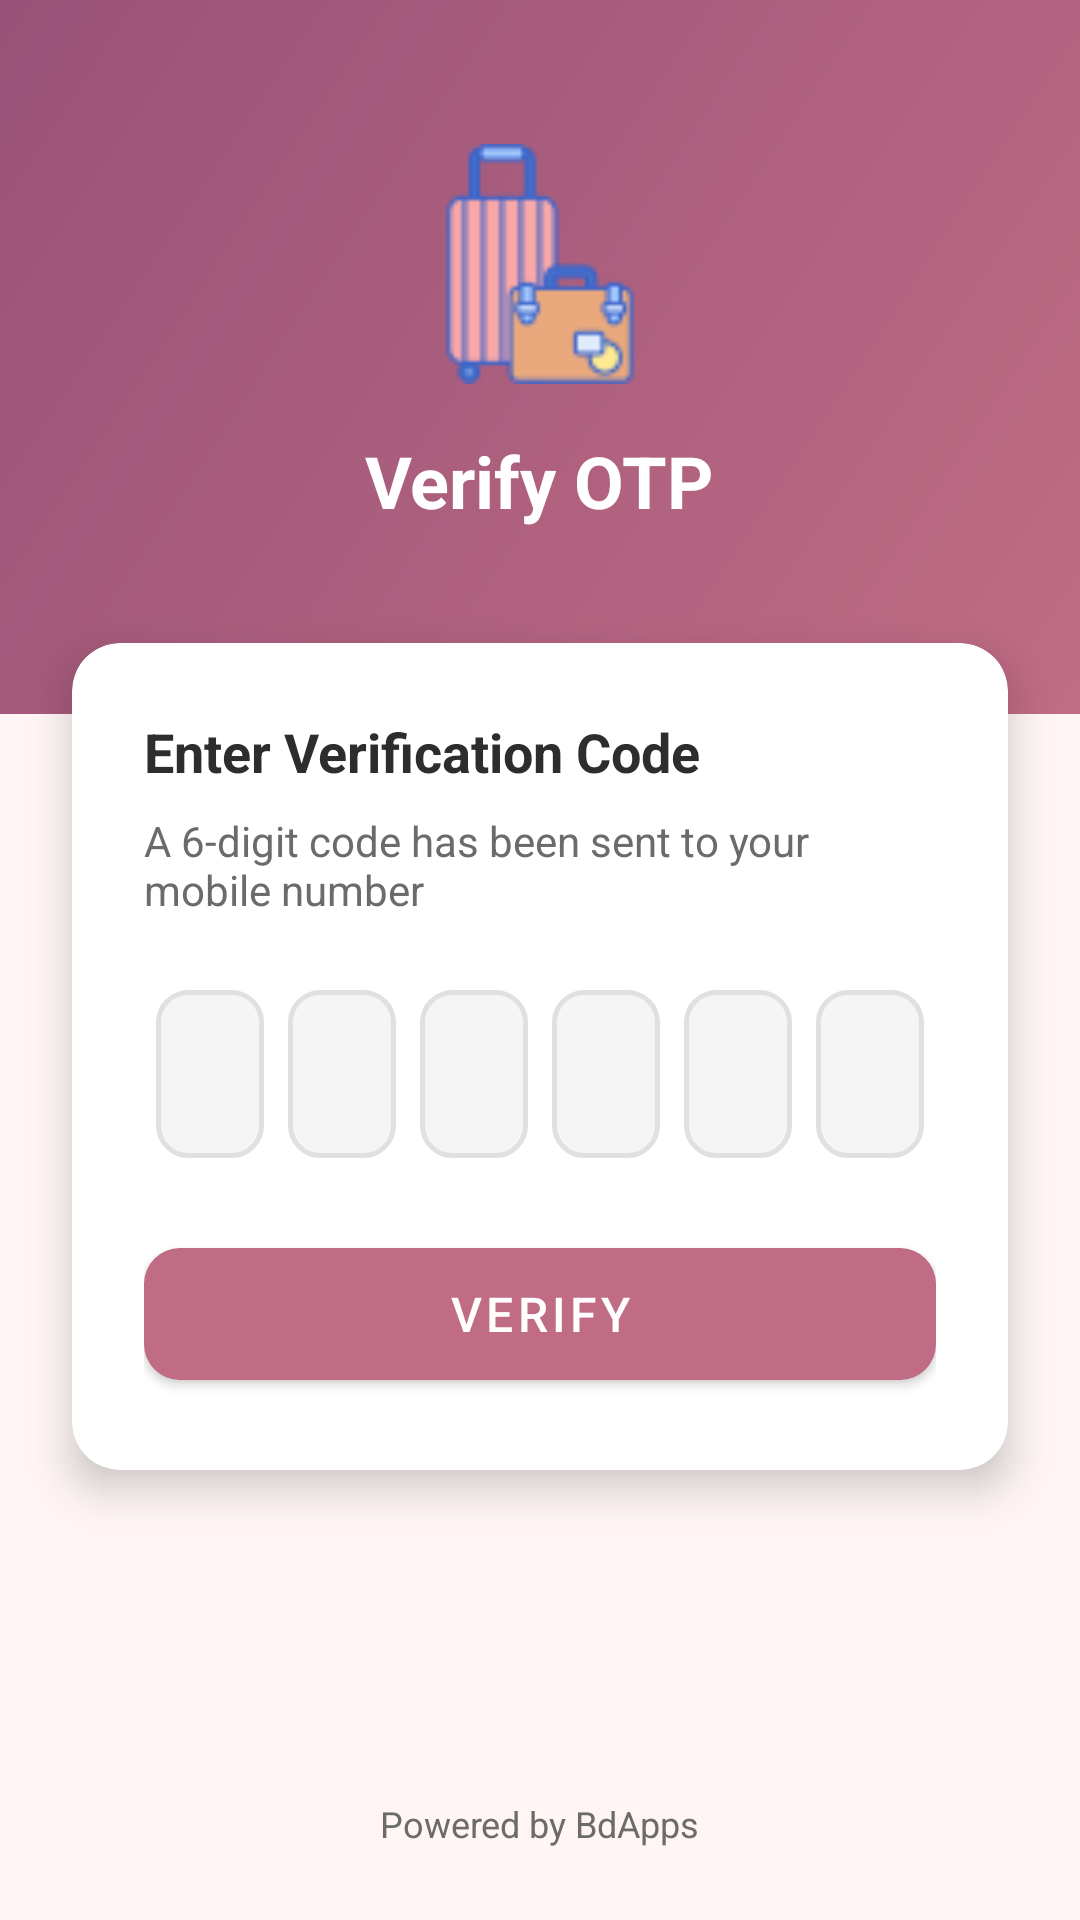

Android layout source for this screen:
<!-- AndroidManifest.xml: activity theme Theme.PackYourBag.WithToolbar -->
<!-- res/layout/activity_otp.xml -->
<?xml version="1.0" encoding="utf-8"?>
<androidx.constraintlayout.widget.ConstraintLayout xmlns:android="http://schemas.android.com/apk/res/android"
    xmlns:app="http://schemas.android.com/apk/res-auto"
    xmlns:tools="http://schemas.android.com/tools"
    android:layout_width="match_parent"
    android:layout_height="match_parent"
    android:background="@color/surface"
    tools:context=".BdApps_Backend.OTPActivity">

    
    <LinearLayout
        android:id="@+id/headerLayout"
        android:layout_width="match_parent"
        android:layout_height="wrap_content"
        android:background="@drawable/bg_toolbar_gradient"
        android:gravity="center"
        android:orientation="vertical"
        android:paddingTop="48dp"
        android:paddingBottom="32dp"
        app:layout_constraintTop_toTopOf="parent">

        <ImageView
            android:layout_width="80dp"
            android:layout_height="80dp"
            android:src="@drawable/app_icon_two"
            android:contentDescription="@string/app_name" />

        <TextView
            android:layout_width="wrap_content"
            android:layout_height="wrap_content"
            android:layout_marginTop="16dp"
            android:text="@string/verify_otp_title"
            android:textColor="@color/white"
            android:textSize="24sp"
            android:textStyle="bold" />

        <TextView
            android:id="@+id/textMobileNumber"
            android:layout_width="wrap_content"
            android:layout_height="wrap_content"
            android:layout_marginTop="8dp"
            android:textColor="@color/white"
            android:textSize="16sp"
            android:alpha="0.9"
            tools:text="+88-01700000000" />
    </LinearLayout>

    
    <com.google.android.material.card.MaterialCardView
        android:layout_width="match_parent"
        android:layout_height="wrap_content"
        android:layout_marginHorizontal="24dp"
        android:layout_marginTop="-24dp"
        app:cardBackgroundColor="@color/surface_card"
        app:cardCornerRadius="16dp"
        app:cardElevation="8dp"
        app:layout_constraintTop_toBottomOf="@id/headerLayout">

        <LinearLayout
            android:layout_width="match_parent"
            android:layout_height="wrap_content"
            android:orientation="vertical"
            android:padding="24dp">

            <TextView
                android:layout_width="wrap_content"
                android:layout_height="wrap_content"
                android:text="@string/enter_otp"
                android:textColor="@color/text_primary"
                android:textSize="18sp"
                android:textStyle="bold" />

            <TextView
                android:layout_width="wrap_content"
                android:layout_height="wrap_content"
                android:layout_marginTop="8dp"
                android:text="@string/otp_sent_message"
                android:textColor="@color/text_secondary"
                android:textSize="14sp" />

            
            <LinearLayout
                android:layout_width="match_parent"
                android:layout_height="wrap_content"
                android:layout_marginTop="24dp"
                android:gravity="center"
                android:orientation="horizontal">

                <EditText
                    android:id="@+id/tvEnterOTP1"
                    android:layout_width="36dp"
                    android:layout_height="56dp"
                    android:layout_marginHorizontal="4dp"
                    android:background="@drawable/bg_otp_input"
                    android:gravity="center"
                    android:inputType="number"
                    android:maxLength="1"
                    android:textColor="@color/text_primary"
                    android:textSize="20sp"
                    android:textStyle="bold" />

                <EditText
                    android:id="@+id/tvEnterOTP2"
                    android:layout_width="36dp"
                    android:layout_height="56dp"
                    android:layout_marginHorizontal="4dp"
                    android:background="@drawable/bg_otp_input"
                    android:gravity="center"
                    android:inputType="number"
                    android:maxLength="1"
                    android:textColor="@color/text_primary"
                    android:textSize="20sp"
                    android:textStyle="bold" />

                <EditText
                    android:id="@+id/tvEnterOTP3"
                    android:layout_width="36dp"
                    android:layout_height="56dp"
                    android:layout_marginHorizontal="4dp"
                    android:background="@drawable/bg_otp_input"
                    android:gravity="center"
                    android:inputType="number"
                    android:maxLength="1"
                    android:textColor="@color/text_primary"
                    android:textSize="20sp"
                    android:textStyle="bold" />

                <EditText
                    android:id="@+id/tvEnterOTP4"
                    android:layout_width="36dp"
                    android:layout_height="56dp"
                    android:layout_marginHorizontal="4dp"
                    android:background="@drawable/bg_otp_input"
                    android:gravity="center"
                    android:inputType="number"
                    android:maxLength="1"
                    android:textColor="@color/text_primary"
                    android:textSize="20sp"
                    android:textStyle="bold" />

                <EditText
                    android:id="@+id/tvEnterOTP5"
                    android:layout_width="36dp"
                    android:layout_height="56dp"
                    android:layout_marginHorizontal="4dp"
                    android:background="@drawable/bg_otp_input"
                    android:gravity="center"
                    android:inputType="number"
                    android:maxLength="1"
                    android:textColor="@color/text_primary"
                    android:textSize="20sp"
                    android:textStyle="bold" />

                <EditText
                    android:id="@+id/tvEnterOTP6"
                    android:layout_width="36dp"
                    android:layout_height="56dp"
                    android:layout_marginHorizontal="4dp"
                    android:background="@drawable/bg_otp_input"
                    android:gravity="center"
                    android:inputType="number"
                    android:maxLength="1"
                    android:textColor="@color/text_primary"
                    android:textSize="20sp"
                    android:textStyle="bold" />
            </LinearLayout>

            <com.google.android.material.button.MaterialButton
                android:id="@+id/btnSubmitOTP"
                android:layout_width="match_parent"
                android:layout_height="56dp"
                android:layout_marginTop="24dp"
                android:text="@string/verify_otp"
                android:textSize="16sp"
                app:backgroundTint="@color/primary"
                app:cornerRadius="12dp" />

            <ProgressBar
                android:id="@+id/progressBar2"
                android:layout_width="wrap_content"
                android:layout_height="wrap_content"
                android:layout_gravity="center"
                android:layout_marginTop="16dp"
                android:indeterminateTint="@color/primary"
                android:visibility="gone" />
        </LinearLayout>
    </com.google.android.material.card.MaterialCardView>

    
    <TextView
        android:layout_width="wrap_content"
        android:layout_height="wrap_content"
        android:text="@string/bdapps_powered"
        android:textColor="@color/text_secondary"
        android:textSize="12sp"
        android:layout_marginBottom="24dp"
        app:layout_constraintBottom_toBottomOf="parent"
        app:layout_constraintStart_toStartOf="parent"
        app:layout_constraintEnd_toEndOf="parent" />

</androidx.constraintlayout.widget.ConstraintLayout>
<!-- resources referenced by this layout -->
<resources>
  <color name="primary">#C06C84</color>
  <color name="surface">#FFF5F5</color>
  <color name="surface_card">#FFFFFF</color>
  <color name="text_primary">#2D2D2D</color>
  <color name="text_secondary">#6B6B6B</color>
  <color name="white">#FFFFFFFF</color>
  <!-- drawable app_icon_two: png bitmap (drawable, 2098 bytes) -->
  <!-- drawable bg_otp_input (drawable) -->
  <?xml version="1.0" encoding="utf-8"?>
  <shape xmlns:android="http://schemas.android.com/apk/res/android"
      android:shape="rectangle">
      <solid android:color="#F5F5F5" />
      <stroke android:width="1.5dp" android:color="#E0E0E0" />
      <corners android:radius="10dp" />
  </shape>
  <!-- drawable bg_toolbar_gradient (drawable) -->
  <?xml version="1.0" encoding="utf-8"?>
  <shape xmlns:android="http://schemas.android.com/apk/res/android"
      android:shape="rectangle">
      <gradient
          android:angle="135"
          android:startColor="#C06C84"
          android:endColor="#985277"
          android:type="linear" />
  </shape>
  <string name="app_name">Pack Your Bag</string>
  <string name="bdapps_powered">Powered by BdApps</string>
  <string name="enter_otp">Enter Verification Code</string>
  <string name="otp_sent_message">A 6-digit code has been sent to your mobile number</string>
  <string name="verify_otp">Verify</string>
  <string name="verify_otp_title">Verify OTP</string>
  <style name="Theme.PackYourBag.WithToolbar" parent="Theme.MaterialComponents.Light.DarkActionBar">
          <item name="colorPrimary">@color/primary</item>
          <item name="colorPrimaryVariant">@color/primary_dark</item>
          <item name="colorOnPrimary">@color/text_on_primary</item>
          <item name="colorSecondary">@color/accent</item>
          <item name="colorSecondaryVariant">@color/primary_dark</item>
          <item name="colorOnSecondary">@color/white</item>
          <item name="android:statusBarColor">@color/primary_dark</item>
          <item name="android:windowBackground">@color/surface</item>
      </style>
  <color name="primary_dark">#985277</color>
  <color name="text_on_primary">#FFFFFF</color>
  <color name="accent">#F67280</color>
</resources>
